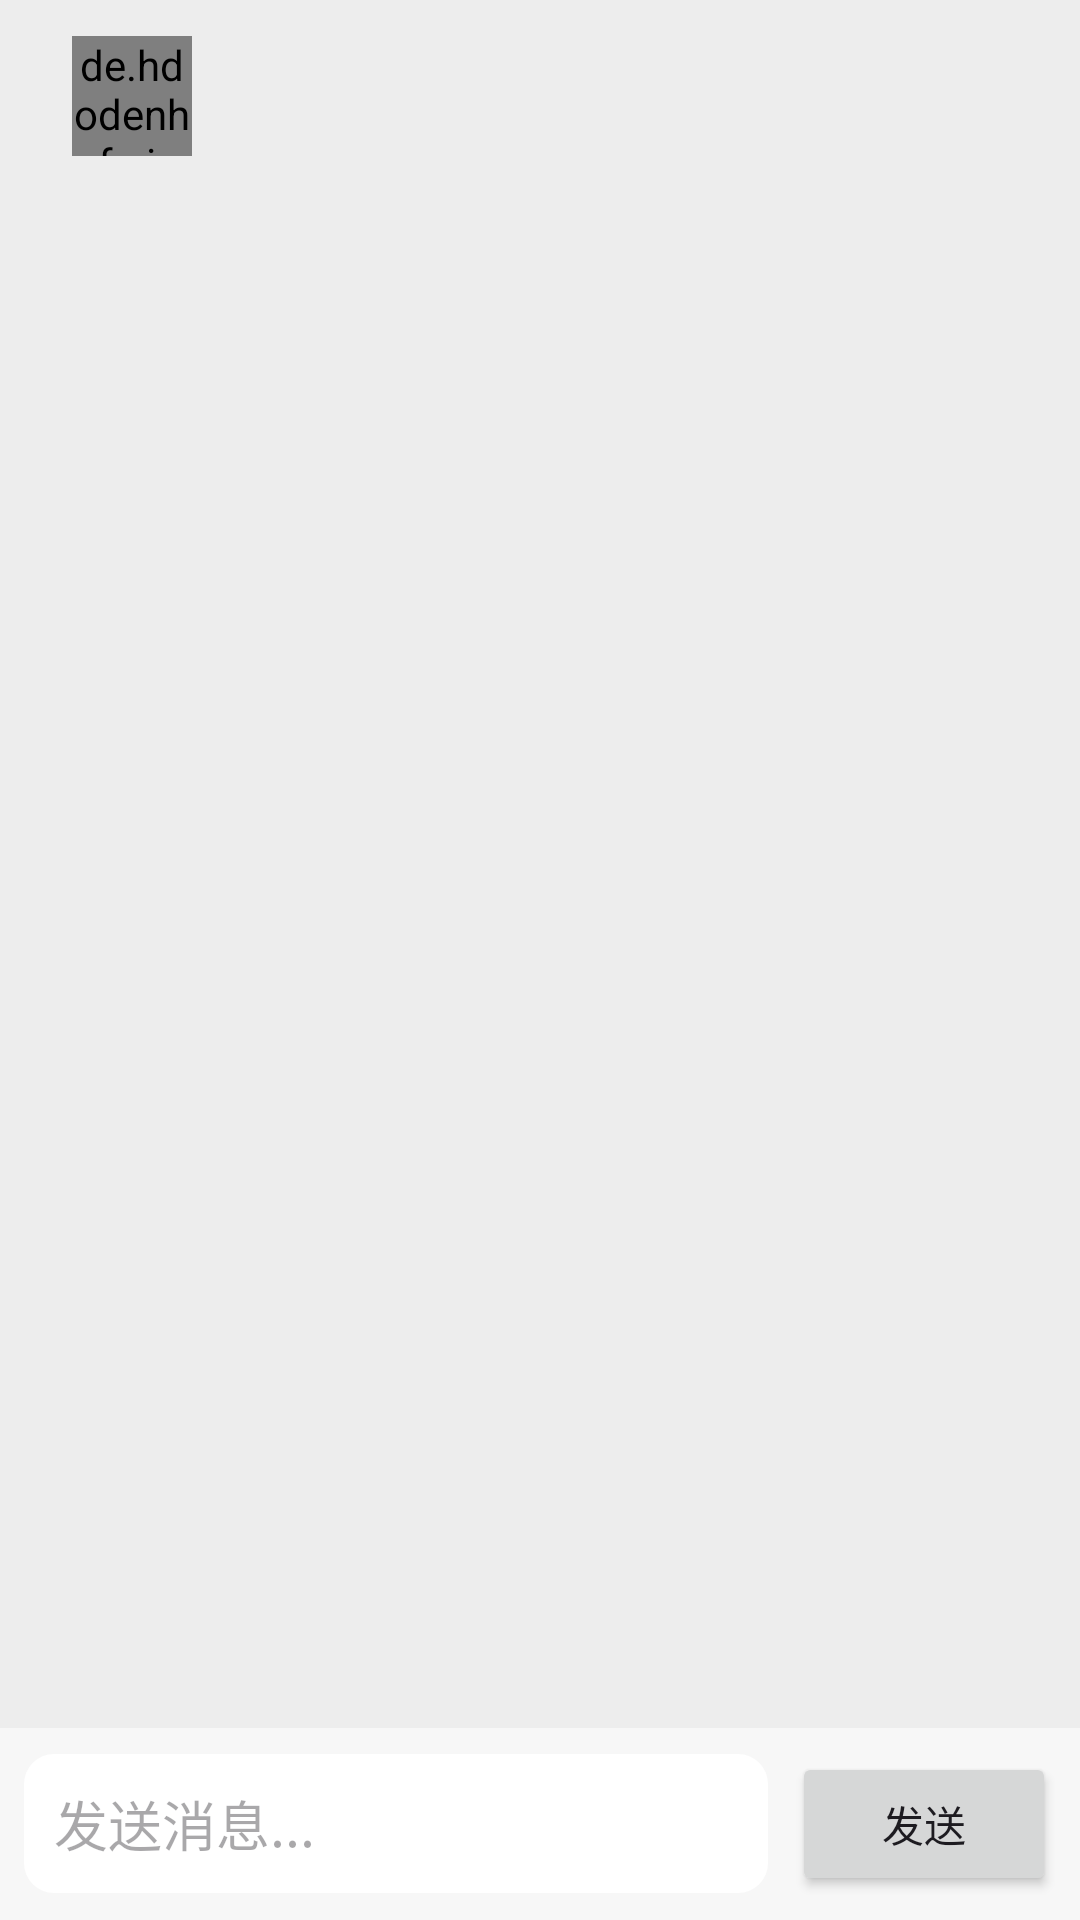

This screen was rendered from an Android layout file. Write that file and the resources it references.
<!-- AndroidManifest.xml: application theme Theme.DYMessageLite -->
<!-- res/layout/activity_message_detail.xml -->
<?xml version="1.0" encoding="utf-8"?>
<androidx.constraintlayout.widget.ConstraintLayout
        xmlns:android="http://schemas.android.com/apk/res/android"
        xmlns:app="http://schemas.android.com/apk/res-auto"
        xmlns:tools="http://schemas.android.com/tools"
        android:id="@+id/main"
        android:layout_width="match_parent"
        android:layout_height="match_parent"
        tools:context=".ui.detail.MessageDetailActivity"
        android:background="@color/colorPrimary"

        android:fitsSystemWindows="true">

        
        <com.google.android.material.appbar.AppBarLayout
            android:id="@+id/app_bar_layout"
            android:layout_width="0dp"
            android:layout_height="wrap_content"
            app:layout_constraintEnd_toEndOf="parent"
            app:layout_constraintStart_toStartOf="parent"
            app:layout_constraintTop_toTopOf="parent"
            android:background="@color/colorPrimary">

            <androidx.appcompat.widget.Toolbar
                android:id="@+id/toolbar_detail"
                android:layout_width="match_parent"
                android:layout_height="?attr/actionBarSize"
                app:navigationIcon="@drawable/arrow_back"
                app:contentInsetStartWithNavigation="0dp">

                
                <LinearLayout
                    android:layout_width="wrap_content"
                    android:layout_height="wrap_content"
                    android:gravity="center_vertical"
                    android:orientation="horizontal">

                    <de.hdodenhof.circleimageview.CircleImageView
                        android:id="@+id/iv_detail_avatar"
                        android:layout_width="40dp"
                        android:layout_height="40dp"
                        android:layout_marginStart="8dp"
                        tools:src="@drawable/myhead" />

                    <TextView
                        android:id="@+id/tv_detail_nickname"
                        android:layout_width="wrap_content"
                        android:layout_height="wrap_content"
                        android:layout_marginStart="12dp"
                        android:textColor="@color/black"
                        android:textSize="18sp"
                        android:textStyle="bold"
                        tools:text="好友昵称" />
                </LinearLayout>

            </androidx.appcompat.widget.Toolbar>

        </com.google.android.material.appbar.AppBarLayout>

        
        <LinearLayout
            android:id="@+id/layout_input"
            android:layout_width="0dp"
            android:layout_height="wrap_content"
            android:background="#F7F7F7"
            android:gravity="center_vertical"
            android:orientation="horizontal"
            android:padding="8dp"
            app:layout_constraintBottom_toBottomOf="parent"
            app:layout_constraintEnd_toEndOf="parent"
            app:layout_constraintStart_toStartOf="parent">

            <EditText
                android:id="@+id/et_input_message"
                android:layout_width="0dp"
                android:layout_height="wrap_content"
                android:layout_weight="1"
                android:background="@drawable/bg_edit_bar"
                android:hint="发送消息..."
                android:inputType="textMultiLine"
                android:maxHeight="100dp"
                android:padding="10dp"
                android:textColor="@color/black"
                android:maxLines="5"/>

            <Button
                android:id="@+id/btn_send"
                android:layout_width="wrap_content"
                android:layout_height="wrap_content"
                android:layout_marginStart="8dp"
                android:text="发送"
                android:layout_gravity="bottom"

                android:padding="0dp"/>
        </LinearLayout>


        
        <androidx.recyclerview.widget.RecyclerView
            android:id="@+id/recycler_view_chat"
            android:layout_width="0dp"
            android:layout_height="0dp"
            android:background="#EDEDED"
            android:clipToPadding="false"
            android:padding="8dp"
            app:layoutManager="androidx.recyclerview.widget.LinearLayoutManager"
            app:layout_constraintBottom_toTopOf="@id/layout_input"
            app:layout_constraintEnd_toEndOf="parent"
            app:layout_constraintStart_toStartOf="parent"
            app:layout_constraintTop_toBottomOf="@id/app_bar_layout"
            />

    </androidx.constraintlayout.widget.ConstraintLayout>
<!-- resources referenced by this layout -->
<resources>
  <color name="black">#FF000000</color>
  <color name="colorPrimary">#ededed </color>
  <!-- drawable bg_edit_bar (drawable) -->
  <?xml version="1.0" encoding="utf-8"?>
  <shape xmlns:android="http://schemas.android.com/apk/res/android"
      android:shape="rectangle">
  
      
      <solid android:color="#FFFFFF" />
  
      
      <corners android:radius="10dp" />
  
  </shape>
  <!-- drawable myhead: jpg bitmap (drawable-xxhdpi, 70722 bytes) -->
  <style name="Theme.DYMessageLite" parent="Base.Theme.DYMessageLite" />
  <style name="Base.Theme.DYMessageLite" parent="Theme.Material3.DayNight.NoActionBar">
          
          
      </style>
</resources>
